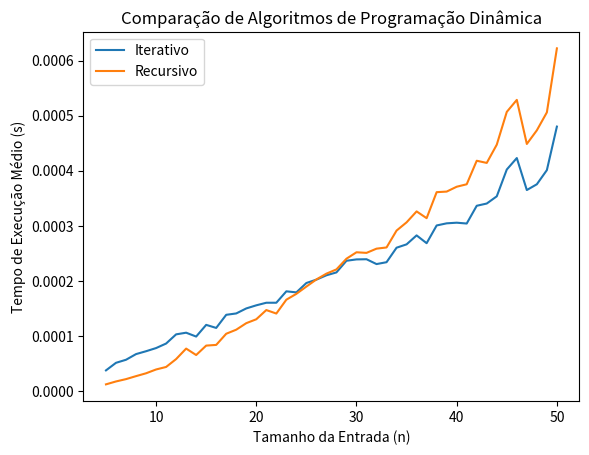

Python code for this plot:
import time
import random
import matplotlib.pyplot as plt

# Algoritmo iterativo
def mochila_iterativa(c, p, l, n):
    m_lucro = [[0 for _ in range(c + 1)] for _ in range(n + 1)] # Inicializar a matriz de lucros
    for i in range(1, n + 1):
        for j in range(1, c + 1):
            if p[i - 1] <= j: # Se o peso do item for menor ou igual à capacidade da mochila
                m_lucro[i][j] = max(m_lucro[i - 1][j], l[i - 1] + m_lucro[i - 1][j - p[i - 1]])
            else:
                m_lucro[i][j] = m_lucro[i - 1][j]
    return m_lucro[n][c]

# Algoritmo recursivo com memoização
def mochila_recusiva(c, p, l, n, m_lucro):
    if n == 0 or c == 0:
        return 0
    if m_lucro[n][c] != -1:
        return m_lucro[n][c]
    if p[n-1] > c:
        m_lucro[n][c] = mochila_recusiva(c, p, l, n-1, m_lucro)
    else:
        m_lucro[n][c] = max(mochila_recusiva(c, p, l, n-1, m_lucro), l[n-1] + mochila_recusiva(c-p[n-1], p, l, n-1, m_lucro))
    return m_lucro[n][c]

# Algoritmo recursivo com memoização que cria a matriz de lucros
def mochila_m(c, p, l, n):
    m_lucro = [[-1 for _ in range(c + 1)] for _ in range(n + 1)]
    return mochila_recusiva(c, p, l, n, m_lucro)

# Função para gerar entradas aleatórias
def gerar_entradas(n, max_peso, max_lucro):
    pesos = [random.randint(1, max_peso) for _ in range(n)]
    lucros = [random.randint(1, max_lucro) for _ in range(n)]
    return pesos, lucros

# Função para medir o tempo de execução de uma função
def medir_tempo_execucao(func, *args):
    inicio = time.perf_counter()
    func(*args) # Executar a função passada como argumento "mochila_m" ou "mochila_iterativa"
    fim = time.perf_counter()
    return fim - inicio

# Função para comparar os algoritmos recursivo e iterativo
def comparar_algoritmos(tamanhos, m, max_peso, max_lucro, capacidade):
    tempos_memo = [] # Lista para armazenar os tempos de execução do algoritmo recursivo
    tempos_iter = [] # Lista para armazenar os tempos de execução do algoritmo iterativo
    tamanho = []
    
    for n in range(5, tamanhos + 1): # Para cada tamanho de entrada
        tempo_memo = 0
        tempo_iter = 0
        tamanho.append(n)
        for _ in range(m):
            pesos, lucros = gerar_entradas(n, max_peso, max_lucro) # Gerar entradas aleatórias
            tempo_iter += medir_tempo_execucao(mochila_iterativa, capacidade, pesos, lucros, n) # Medir o tempo de execução do algoritmo iterativo
            tempo_memo += medir_tempo_execucao(mochila_m, capacidade, pesos, lucros, n) # Medir o tempo de execução do algoritmo recursivo
        
        tempos_iter.append(tempo_iter / m) # Calcular o tempo médio de execução do algoritmo iterativo
        tempos_memo.append(tempo_memo / m) # Calcular o tempo médio de execução do algoritmo recursivo
    
    return tempos_memo, tempos_iter, tamanho, pesos, lucros

# Função para plotar os resultados obtidos
def plotar_resultados(tamanhos, tempos_memo, tempos_iter):
    plt.plot(tamanhos, tempos_iter, label='Iterativo')
    plt.plot(tamanhos, tempos_memo, label='Recursivo')
    plt.xlabel('Tamanho da Entrada (n)')
    plt.ylabel('Tempo de Execução Médio (s)')
    plt.legend()
    plt.title('Comparação de Algoritmos de Programação Dinâmica')
    plt.show()

# Parâmetros para a comparação
max_tamanhos = 50 # Tamanhos das entradas ou quantidade de itens
m = 100 # Número de repetições para medir o tempo médio
max_peso = 50 # Peso máximo dos itens
max_lucro = 1000 # Lucro máximo dos itens    
capacidade = 50 # Capacidade da mochila

# Comparar os algoritmos e obter os resultados
tempos_memo, tempos_iter, tamanho, pessos, lucros = comparar_algoritmos(max_tamanhos, m, max_peso, max_lucro, capacidade)

# Plotar os resultados obtidos
plotar_resultados(tamanho, tempos_memo, tempos_iter)